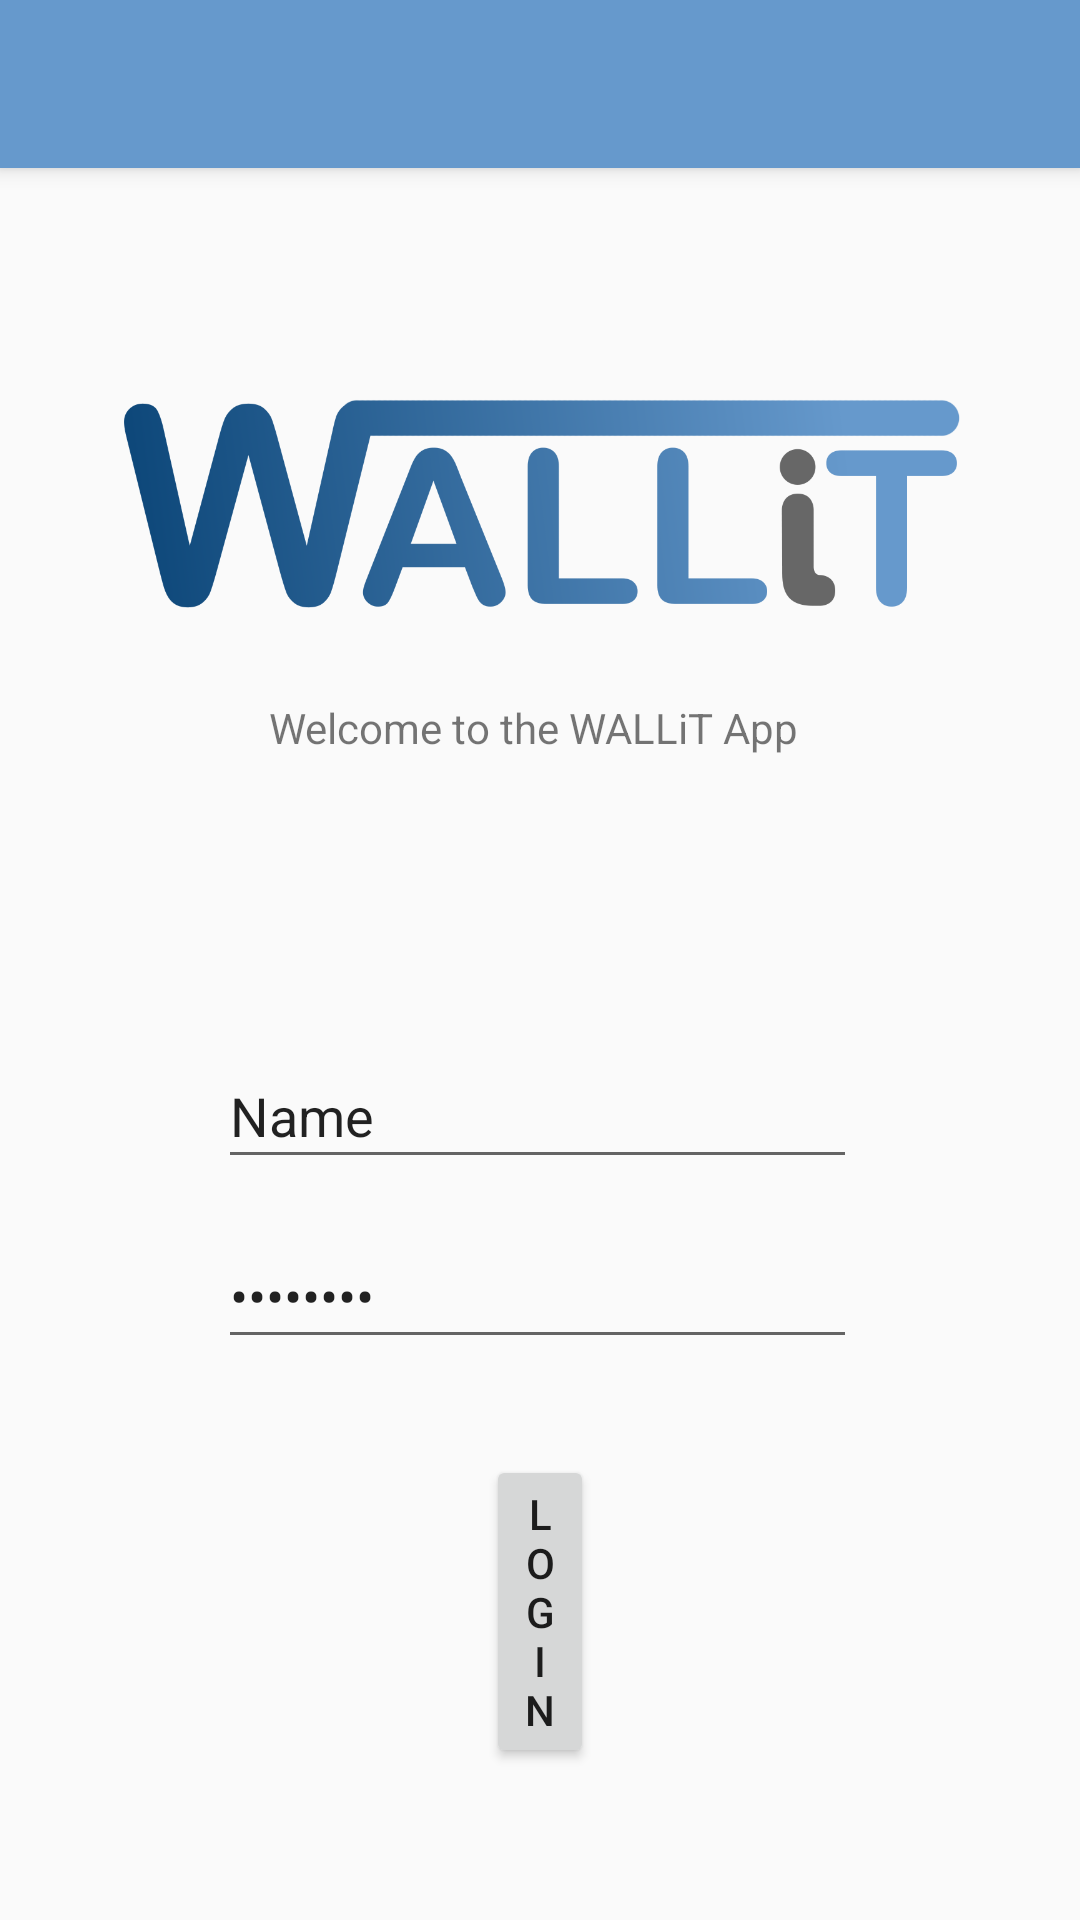

Produce the Android XML layout that renders to this screen, including the resource entries it uses.
<!-- AndroidManifest.xml: application theme AppTheme -->
<!-- res/layout/activity_main.xml -->
<?xml version="1.0" encoding="utf-8"?>
<android.support.design.widget.CoordinatorLayout xmlns:android="http://schemas.android.com/apk/res/android"
    xmlns:app="http://schemas.android.com/apk/res-auto"
    xmlns:tools="http://schemas.android.com/tools"
    android:layout_width="match_parent"
    android:layout_height="match_parent"
    tools:context=".MainActivity">

    <android.support.design.widget.AppBarLayout
        android:layout_width="match_parent"
        android:layout_height="wrap_content"
        android:theme="@style/AppTheme.AppBarOverlay">

        <android.support.v7.widget.Toolbar
            android:id="@+id/toolbar"
            android:layout_width="match_parent"
            android:layout_height="?attr/actionBarSize"
            android:background="@color/colorPrimary"
            app:popupTheme="@style/AppTheme.PopupOverlay" />

    </android.support.design.widget.AppBarLayout>

    <include
        layout="@layout/content_main"
        android:layout_height="546dp" />

</android.support.design.widget.CoordinatorLayout>
<!-- res/layout/content_main.xml (included above) -->
<?xml version="1.0" encoding="utf-8"?>
<android.support.constraint.ConstraintLayout xmlns:android="http://schemas.android.com/apk/res/android"
    xmlns:app="http://schemas.android.com/apk/res-auto"
    xmlns:tools="http://schemas.android.com/tools"
    android:layout_width="match_parent"
    android:layout_height="match_parent"
    app:layout_behavior="@string/appbar_scrolling_view_behavior"
    tools:context=".MainActivity"
    tools:showIn="@layout/activity_main">

    <TextView
        android:id="@+id/textView"
        android:layout_width="181dp"
        android:layout_height="19dp"
        android:layout_marginStart="115dp"
        android:layout_marginLeft="115dp"
        android:layout_marginTop="16dp"
        android:layout_marginEnd="115dp"
        android:layout_marginRight="115dp"
        android:text="Welcome to the WALLiT App"
        app:layout_constraintEnd_toEndOf="parent"
        app:layout_constraintStart_toStartOf="parent"
        app:layout_constraintTop_toBottomOf="@+id/imageView" />

    <ImageView
        android:id="@+id/imageView"
        android:layout_width="281dp"
        android:layout_height="97dp"
        android:layout_marginStart="65dp"
        android:layout_marginLeft="65dp"
        android:layout_marginTop="64dp"
        android:layout_marginEnd="65dp"
        android:layout_marginRight="65dp"
        android:adjustViewBounds="true"
        app:layout_constraintEnd_toEndOf="parent"
        app:layout_constraintStart_toStartOf="parent"
        app:layout_constraintTop_toTopOf="parent"
        app:srcCompat="@drawable/logo_original" />

    <EditText
        android:id="@+id/editText"
        android:layout_width="213dp"
        android:layout_height="45dp"
        android:layout_marginStart="98dp"
        android:layout_marginLeft="98dp"
        android:layout_marginTop="96dp"
        android:layout_marginEnd="100dp"
        android:layout_marginRight="100dp"
        android:ems="10"
        android:inputType="textPersonName"
        android:text="Name"
        app:layout_constraintEnd_toEndOf="parent"
        app:layout_constraintStart_toStartOf="parent"
        app:layout_constraintTop_toBottomOf="@+id/textView" />

    <EditText
        android:id="@+id/editText2"
        android:layout_width="213dp"
        android:layout_height="45dp"
        android:layout_marginStart="98dp"
        android:layout_marginLeft="98dp"
        android:layout_marginTop="15dp"
        android:layout_marginEnd="100dp"
        android:layout_marginRight="100dp"
        android:ems="10"
        android:inputType="textPassword"
        android:text="Password"
        app:layout_constraintEnd_toEndOf="parent"
        app:layout_constraintStart_toStartOf="parent"
        app:layout_constraintTop_toBottomOf="@+id/editText" />

    <Button
        android:id="@+id/button"
        android:layout_width="0dp"
        android:layout_height="wrap_content"
        android:layout_marginStart="162dp"
        android:layout_marginLeft="162dp"
        android:layout_marginTop="32dp"
        android:layout_marginEnd="162dp"
        android:layout_marginRight="162dp"
        android:text="Login"
        app:layout_constraintEnd_toEndOf="parent"
        app:layout_constraintStart_toStartOf="parent"
        app:layout_constraintTop_toBottomOf="@+id/editText2" />

    <TextView
        android:id="@+id/textView2"
        android:layout_width="240dp"
        android:layout_height="19dp"
        android:layout_marginStart="88dp"
        android:layout_marginLeft="88dp"
        android:layout_marginTop="115dp"
        android:layout_marginEnd="83dp"
        android:layout_marginRight="83dp"
        android:layout_marginBottom="64dp"
        android:text="BlackSwan, All rights reserved ® 2019"
        app:layout_constraintBottom_toBottomOf="parent"
        app:layout_constraintEnd_toEndOf="parent"
        app:layout_constraintStart_toStartOf="parent"
        app:layout_constraintTop_toBottomOf="@+id/button" />

</android.support.constraint.ConstraintLayout>
<!-- resources referenced by this layout -->
<resources>
  <color name="colorPrimary">#6699CC</color>
  <!-- drawable logo_original: png bitmap (drawable, 42907 bytes) -->
  <style name="AppTheme.AppBarOverlay" parent="ThemeOverlay.AppCompat.Dark.ActionBar" />
  <style name="AppTheme.PopupOverlay" parent="ThemeOverlay.AppCompat.Light" />
  <style name="AppTheme" parent="Theme.AppCompat.Light.DarkActionBar">
          <item name="colorPrimary">@color/colorPrimary</item>
          <item name="colorPrimaryDark">@color/colorPrimaryDark</item>
          <item name="colorAccent">@color/colorAccent</item>
      </style>
  <color name="colorPrimaryDark">#003B6D</color>
  <color name="colorAccent">#676767</color>
</resources>
